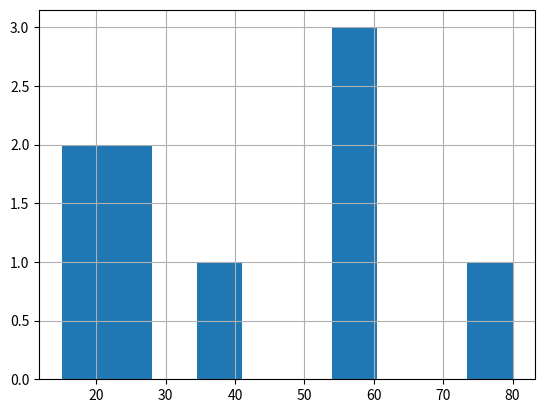
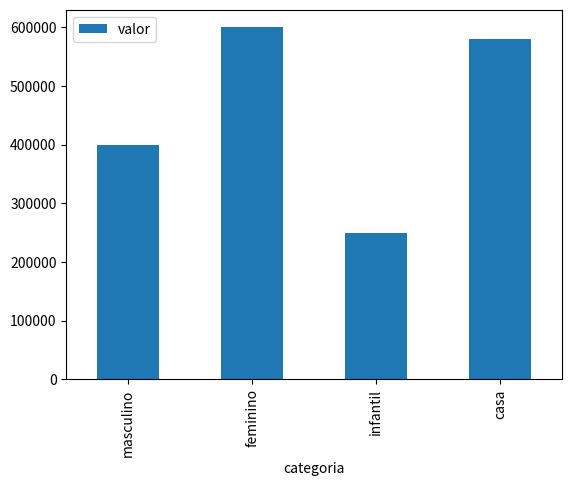
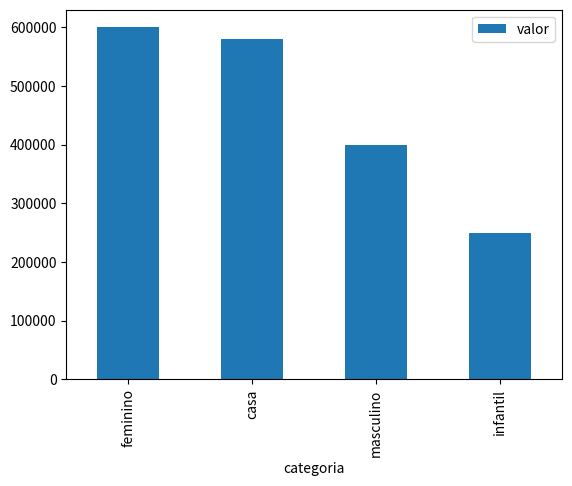
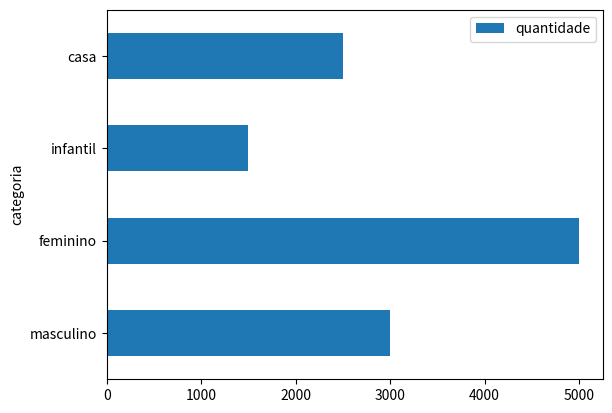
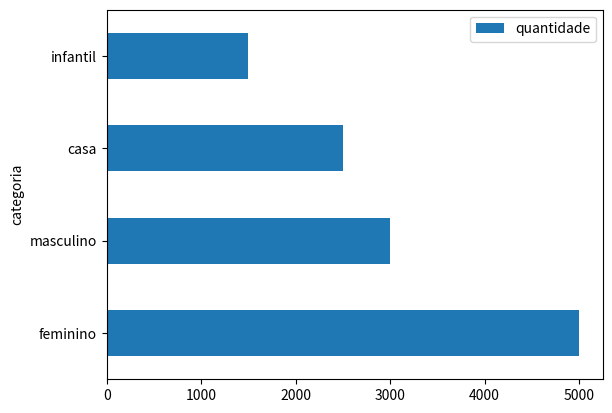
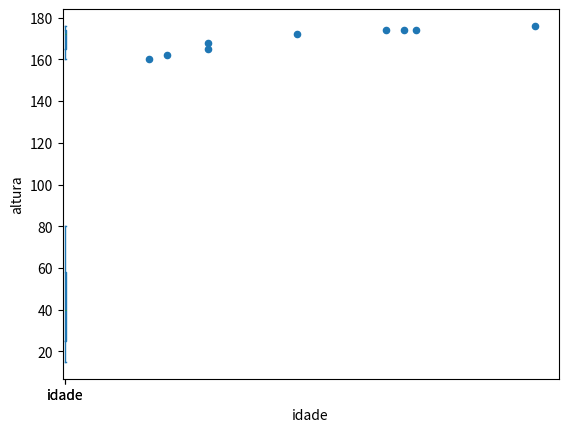
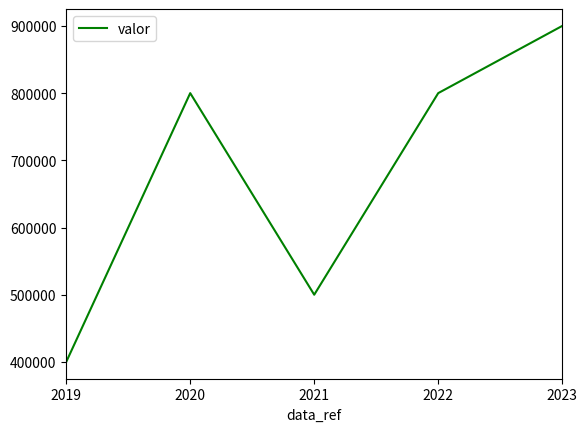

The script that saved these images, in order:
import pandas as pd
import matplotlib.pyplot as plt

# versão pandas
print("\nVersão pandas:", pd.__version__)

# series em pandas
dict_medidas = {
    "idade": [15, 18, 25, 25, 40, 55, 58, 60, 80],
    "altura": [160, 162, 165, 168, 172, 174, 174, 174, 176]
}

df_medidas = pd.DataFrame.from_dict(dict_medidas)

print("\nDataframe idade x altura:\n", df_medidas)

# Medidas de posição
print("Média de idade: ", df_medidas["idade"].mean())
print("Mediana de idade: ", df_medidas["idade"].median())
print("Moda de idade: ", df_medidas["idade"].mode())

# Medidas de dispersão
print("Variância de idade: ", df_medidas["idade"].var())
print("Desvio padrão de idade: ", df_medidas["idade"].std())
print("Coeficiente de idade: ", df_medidas["idade"].std() / df_medidas["idade"].mean())

# Medidas de forma
print("Assimetria da idade: ", df_medidas["idade"].skew())
print("Curtose da idade: ", df_medidas["idade"].kurtosis())

# Resumo
print("Resumo:\n", df_medidas["idade"].describe())

# Correlação
dict_salarios ={
    "tempo": [6,10,12,18,24,30,36,50],
    "salario": [1800,2000,2400,3000,3600,4300,5100,6000],
}

df_salarios = pd.DataFrame.from_dict(dict_salarios)
print("\nDataframe salario x tempo de serviço\n", df_salarios)

print("Coeficiente de Pearson:\n", df_salarios.corr(method="pearson"))
print("Coeficiente de Spearman:\n", df_salarios.corr(method="spearman"))

# PLOTS
df_medidas["idade"].hist() # fazer histograama

dict_vendas = {
    "categoria": ["masculino", "feminino", "infantil", "casa"],
    "valor": [400000, 600000, 250000, 580000],
    "quantidade": [3000, 5000, 1500, 2500],
}

df_vendas = pd.DataFrame.from_dict(dict_vendas)

# barras verticais
df_vendas.plot.bar(x="categoria", y="valor")
df_vendas.sort_values("valor", ascending=False).plot.bar(x="categoria", y="valor")

# barras horizontais
df_vendas.plot.barh(x="categoria", y="quantidade")
df_vendas.sort_values("quantidade", ascending=False).plot.barh(x="categoria", y="quantidade")

# Gráfico de Dispersão
df_medidas.plot.scatter(x="idade", y="altura")

# BoxPlot
df_medidas.altura.plot.box()

df_medidas.idade.plot.box()

plt.close("all")

# Gráfico de Linhas
dict_faturamento = {
    "data_ref": ["2019-01-01", "2020-01-01", "2021-01-01", "2022-01-01", "2023-01-01"],
    "valor": [400000, 800000, 500000, 800000, 900000]
}
df_faturamento = pd.DataFrame.from_dict(dict_faturamento)
df_faturamento["data_ref"] = pd.to_datetime(df_faturamento["data_ref"])
print("\nDataframe faturamento:\n", df_faturamento)
df_faturamento.plot.line(x="data_ref", y="valor", color="green")
plt.show()
plt.close()

plt.close()
